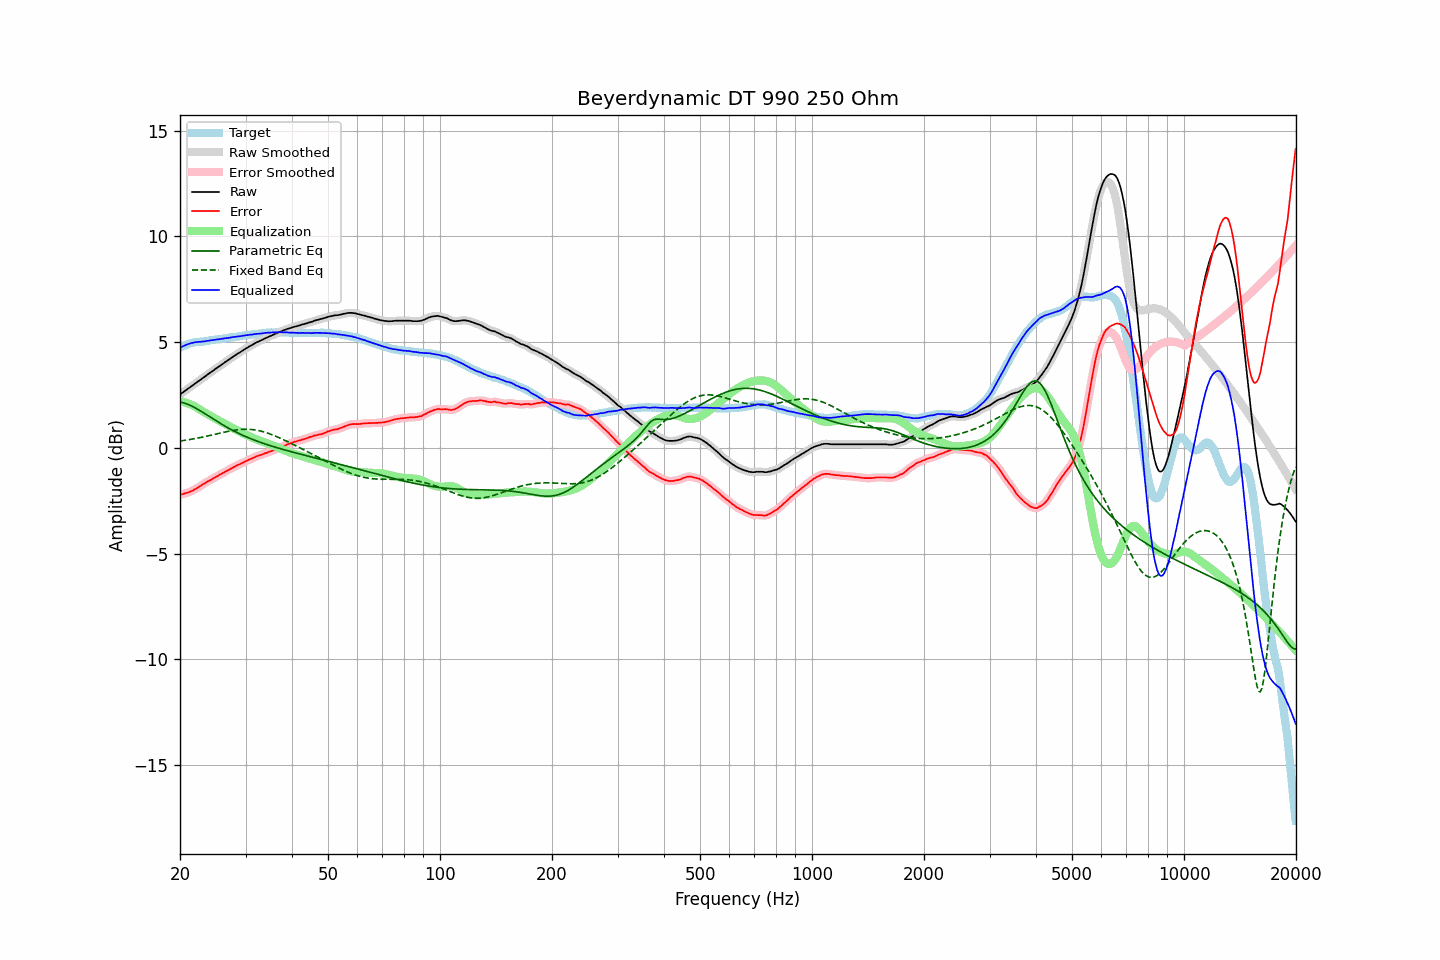

The data file committed next to this chart (first rows):
frequency, raw, error, smoothed, error_smoothed, equalization, parametric_eq, fixed_band_eq, equalized_raw, equalized_smoothed, target
20.00, 2.52, -2.21, 2.52, -2.21, 2.21, 2.17, 0.33, 4.73, 4.74, 4.74
20.20, 2.58, -2.19, 2.58, -2.19, 2.20, 2.16, 0.34, 4.78, 4.78, 4.78
20.40, 2.63, -2.18, 2.64, -2.17, 2.18, 2.14, 0.35, 4.81, 4.81, 4.82
20.61, 2.69, -2.14, 2.69, -2.15, 2.16, 2.11, 0.36, 4.85, 4.85, 4.84
20.81, 2.74, -2.13, 2.75, -2.13, 2.13, 2.09, 0.37, 4.88, 4.88, 4.88
21.02, 2.80, -2.11, 2.80, -2.11, 2.11, 2.06, 0.38, 4.91, 4.91, 4.92
21.23, 2.85, -2.08, 2.86, -2.08, 2.08, 2.03, 0.40, 4.93, 4.93, 4.94
21.44, 2.91, -2.04, 2.91, -2.05, 2.04, 1.99, 0.41, 4.96, 4.95, 4.96
21.66, 2.96, -2.01, 2.97, -2.01, 2.01, 1.95, 0.42, 4.97, 4.97, 4.98
21.87, 3.02, -1.96, 3.02, -1.97, 1.97, 1.91, 0.44, 4.99, 4.99, 4.99
22.09, 3.07, -1.93, 3.08, -1.92, 1.92, 1.87, 0.45, 5.00, 5.00, 5.00
22.31, 3.13, -1.88, 3.13, -1.88, 1.88, 1.83, 0.47, 5.01, 5.01, 5.01
22.54, 3.18, -1.83, 3.18, -1.83, 1.83, 1.78, 0.48, 5.01, 5.02, 5.01
22.76, 3.23, -1.79, 3.24, -1.78, 1.78, 1.74, 0.50, 5.02, 5.02, 5.02
22.99, 3.29, -1.73, 3.29, -1.74, 1.74, 1.69, 0.51, 5.03, 5.03, 5.02
23.22, 3.34, -1.69, 3.35, -1.69, 1.69, 1.64, 0.53, 5.03, 5.04, 5.03
23.45, 3.40, -1.64, 3.40, -1.64, 1.64, 1.59, 0.54, 5.05, 5.05, 5.04
23.69, 3.46, -1.59, 3.46, -1.60, 1.60, 1.55, 0.56, 5.06, 5.06, 5.05
23.92, 3.51, -1.56, 3.52, -1.56, 1.56, 1.50, 0.58, 5.07, 5.07, 5.07
24.16, 3.57, -1.52, 3.57, -1.52, 1.51, 1.45, 0.60, 5.09, 5.08, 5.09
24.40, 3.62, -1.48, 3.62, -1.47, 1.47, 1.40, 0.61, 5.10, 5.10, 5.10
24.65, 3.67, -1.43, 3.68, -1.43, 1.43, 1.35, 0.63, 5.10, 5.11, 5.10
24.89, 3.73, -1.39, 3.73, -1.39, 1.39, 1.30, 0.65, 5.12, 5.12, 5.12
25.14, 3.78, -1.35, 3.78, -1.34, 1.34, 1.25, 0.67, 5.13, 5.13, 5.13
25.39, 3.83, -1.30, 3.84, -1.30, 1.30, 1.21, 0.68, 5.14, 5.14, 5.14
25.65, 3.89, -1.26, 3.89, -1.26, 1.26, 1.16, 0.70, 5.15, 5.15, 5.15
25.91, 3.94, -1.22, 3.94, -1.21, 1.22, 1.12, 0.72, 5.16, 5.16, 5.16
26.16, 3.99, -1.17, 4.00, -1.17, 1.17, 1.07, 0.74, 5.17, 5.17, 5.17
26.43, 4.05, -1.12, 4.05, -1.13, 1.13, 1.03, 0.75, 5.18, 5.18, 5.18
26.69, 4.10, -1.09, 4.10, -1.09, 1.09, 0.98, 0.77, 5.19, 5.19, 5.20
26.96, 4.15, -1.05, 4.15, -1.05, 1.05, 0.94, 0.78, 5.20, 5.20, 5.21
27.23, 4.20, -1.01, 4.21, -1.01, 1.01, 0.90, 0.80, 5.21, 5.21, 5.21
27.50, 4.26, -0.97, 4.26, -0.97, 0.97, 0.86, 0.81, 5.23, 5.23, 5.23
27.77, 4.31, -0.92, 4.31, -0.92, 0.93, 0.82, 0.83, 5.24, 5.24, 5.23
28.05, 4.36, -0.89, 4.37, -0.88, 0.89, 0.78, 0.84, 5.25, 5.25, 5.25
28.33, 4.41, -0.84, 4.41, -0.84, 0.85, 0.74, 0.85, 5.26, 5.26, 5.25
28.62, 4.46, -0.81, 4.46, -0.81, 0.81, 0.70, 0.86, 5.27, 5.27, 5.27
28.90, 4.50, -0.78, 4.51, -0.77, 0.77, 0.67, 0.87, 5.28, 5.28, 5.28
29.19, 4.55, -0.74, 4.55, -0.74, 0.73, 0.63, 0.87, 5.29, 5.29, 5.29
29.48, 4.60, -0.70, 4.60, -0.70, 0.70, 0.60, 0.88, 5.30, 5.30, 5.31
29.78, 4.65, -0.66, 4.65, -0.66, 0.66, 0.56, 0.88, 5.32, 5.32, 5.32
30.08, 4.70, -0.62, 4.70, -0.63, 0.63, 0.53, 0.88, 5.33, 5.33, 5.33
30.38, 4.74, -0.59, 4.75, -0.59, 0.59, 0.50, 0.88, 5.33, 5.34, 5.34
30.68, 4.79, -0.55, 4.79, -0.55, 0.55, 0.47, 0.88, 5.35, 5.34, 5.34
30.99, 4.83, -0.52, 4.83, -0.52, 0.52, 0.44, 0.87, 5.35, 5.35, 5.35
31.30, 4.87, -0.49, 4.88, -0.49, 0.49, 0.41, 0.87, 5.36, 5.36, 5.36
31.61, 4.92, -0.46, 4.92, -0.45, 0.45, 0.38, 0.86, 5.38, 5.37, 5.38
31.93, 4.96, -0.42, 4.96, -0.42, 0.42, 0.35, 0.85, 5.39, 5.38, 5.38
32.24, 5.00, -0.38, 5.00, -0.39, 0.39, 0.32, 0.83, 5.40, 5.39, 5.39
32.57, 5.03, -0.36, 5.04, -0.36, 0.36, 0.29, 0.82, 5.40, 5.40, 5.40
32.89, 5.07, -0.34, 5.07, -0.34, 0.34, 0.26, 0.80, 5.41, 5.41, 5.42
33.22, 5.10, -0.31, 5.11, -0.31, 0.31, 0.24, 0.78, 5.41, 5.42, 5.41
33.55, 5.14, -0.29, 5.14, -0.28, 0.28, 0.21, 0.76, 5.43, 5.43, 5.43
33.89, 5.18, -0.25, 5.18, -0.25, 0.25, 0.19, 0.74, 5.44, 5.44, 5.43
34.23, 5.21, -0.23, 5.22, -0.23, 0.23, 0.16, 0.71, 5.44, 5.45, 5.45
34.57, 5.25, -0.19, 5.25, -0.20, 0.20, 0.14, 0.69, 5.45, 5.45, 5.45
34.92, 5.28, -0.17, 5.28, -0.17, 0.17, 0.11, 0.66, 5.45, 5.45, 5.45
35.27, 5.31, -0.15, 5.32, -0.14, 0.14, 0.09, 0.63, 5.45, 5.46, 5.46
35.62, 5.35, -0.11, 5.35, -0.11, 0.11, 0.06, 0.60, 5.47, 5.46, 5.46
35.97, 5.38, -0.07, 5.38, -0.08, 0.08, 0.04, 0.57, 5.47, 5.46, 5.46
... 635 more rows
